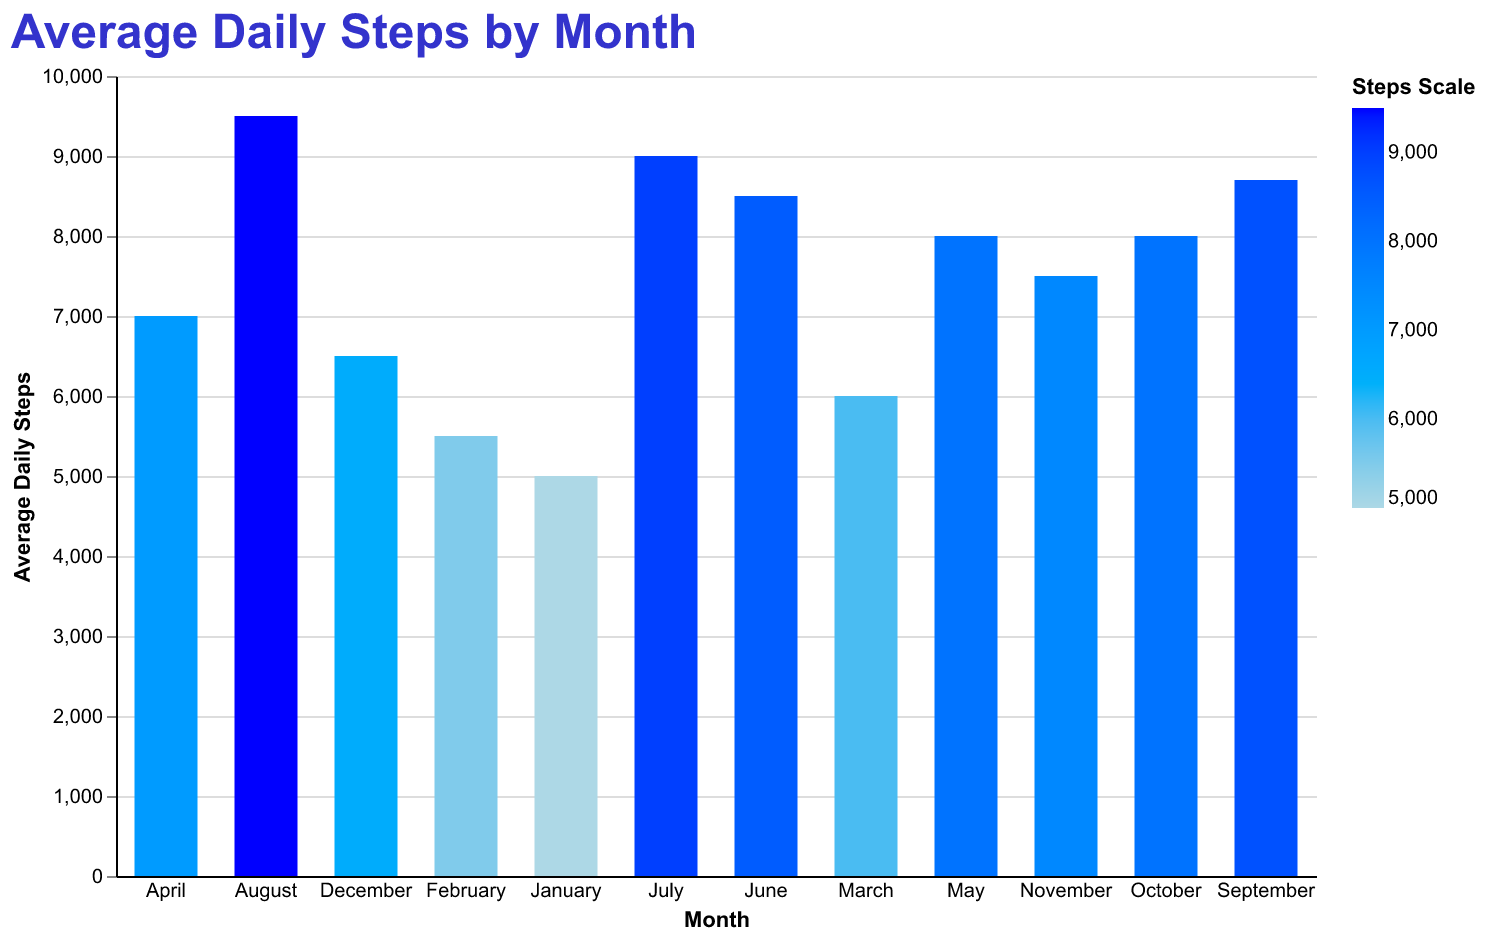

Source data for this figure (header and first rows):
Month, Average Daily Steps
January, 5000
February, 5500
March, 6000
April, 7000
May, 8000
June, 8500
July, 9000
August, 9500
September, 8700
October, 8000
November, 7500
December, 6500
